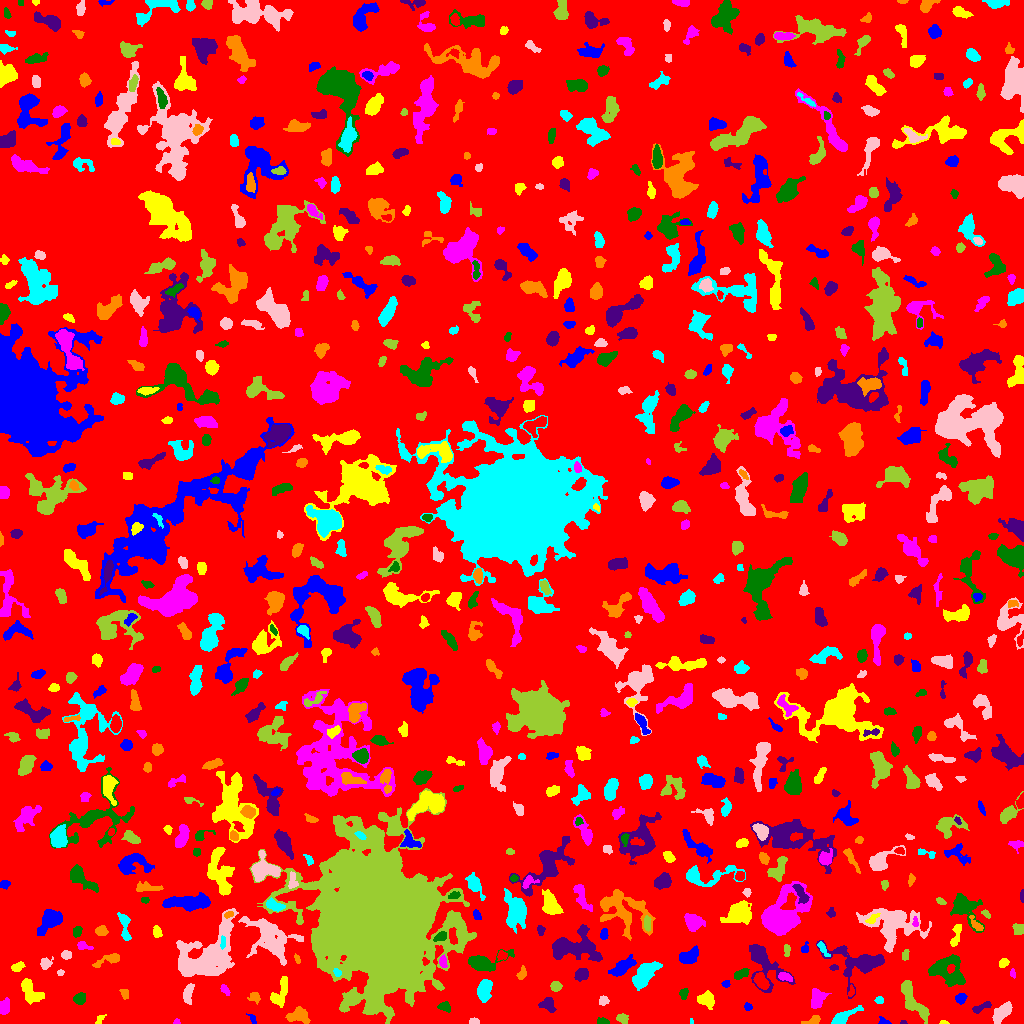

The data file committed next to this chart (first rows):
ID, X, Y, A, B, theta, total_flux, mu_max, mu_median, mu_mean, R_fwhm, R_e, R10, R90, x_start, x_end, y_start, y_end, area, greylevel
0, 517.1, 509.1, 301.2, 295.3, -0.9367, 1306873, 14.0, 1.0, 1.645, 28.64, 229.2, 86.43, 378.6, 0, 1023, 0, 1023, 794499, 1.645
1, 252.6, 4.429, 3.006, 1.441, -1.016, 245.0, 7.0, 4.0, 4.083, 3.338, 2.459, 0.9772, 3.785, 246, 256, 0, 10, 60, 7.083
2, 943.7, 0.8358, 2.188, 0.9232, -0.1249, 67.0, 5.0, 2.0, 2.03, 2.034, 1.693, 0.5642, 2.585, 939, 949, 0, 3, 33, 7.03
3, 176.5, 1.397, 1.526, 1.285, 0.3489, 63.0, 5.0, 2.0, 1.8, 1.784, 1.596, 0.5642, 2.646, 173, 180, 0, 5, 35, 6.8
4, 602.2, 2.406, 2.792, 1.586, -0.06718, 155.0, 4.0, 2.0, 2.095, 3.785, 2.585, 0.9772, 4.222, 597, 609, 0, 6, 74, 6.095
5, 903.3, 0.8936, 1.477, 0.8808, 0.01062, 47.0, 4.0, 2.0, 1.808, 2.185, 1.382, 0.5642, 2.185, 900, 907, 0, 3, 26, 7.808
6, 813.8, 3.119, 3.659, 1.794, 0.3472, 387.0, 10.0, 3.0, 3.55, 3.523, 2.932, 1.128, 4.687, 801, 820, 0, 8, 109, 7.55
7, 691.3, 1.361, 1.206, 0.8354, -1.512, 36.0, 4.0, 1.5, 1.636, 1.871, 1.128, 0.0, 1.954, 690, 693, 0, 5, 22, 6.636
8, 474, 1.991, 2.243, 1.451, 0.1043, 109.0, 4.0, 2.0, 1.758, 3.29, 2.326, 0.7979, 3.568, 469, 479, 0, 6, 62, 7.758
9, 622.2, 4.919, 2.646, 2.005, -0.4226, 332.0, 10.0, 3.0, 3.162, 2.523, 2.764, 0.9772, 4.72, 616, 628, 0, 10, 105, 7.162
10, 653.2, 1.915, 6.903, 1.708, -0.02963, 223.0, 5.0, 1.0, 1.616, 2.985, 3.432, 1.262, 5.917, 643, 668, 0, 7, 138, 5.616
11, 883.6, 1.613, 2.623, 1.583, -0.3141, 300.0, 14.0, 3.0, 4.615, 2.394, 2.111, 0.7979, 3.742, 878, 891, 0, 7, 65, 8.615
12, 99.86, 4.242, 3.137, 1.486, 0.8645, 95.0, 3.0, 1.0, 1.462, 3.192, 2.459, 0.9772, 3.742, 95, 106, 0, 9, 65, 5.462
13, 4.692, 16.76, 3.455, 2.263, 1.374, 584.0, 11.0, 3.0, 3.919, 3.568, 3.478, 1.262, 5.754, 0, 9, 9, 26, 149, 7.919
14, 444.7, 16.86, 3.188, 2.235, -0.3581, 285.0, 6.0, 3.0, 2.615, 4.334, 3.241, 1.262, 4.951, 437, 450, 11, 22, 109, 8.615
15, 547.5, 19.59, 3.659, 3.095, -0.3828, 464.0, 6.0, 2.0, 2.636, 5.109, 3.909, 1.493, 6.283, 538, 556, 11, 26, 176, 6.636
16, 298.6, 8.624, 4.95, 3.509, 0.07901, 1102, 11.0, 4.0, 4.158, 4.652, 4.549, 1.784, 7.569, 285, 310, 0, 17, 265, 8.158
17, 843.8, 6.935, 8.133, 2.439, 0.4977, 950.0, 8.0, 3.0, 3.815, 5.971, 4.983, 1.954, 7.919, 831, 863, 0, 18, 249, 6.815
18, 1002, 11.66, 6.211, 2.991, 0.8383, 1033, 8.0, 4.0, 3.756, 6.887, 5.499, 2.185, 8.33, 992, 1012, 0, 22, 275, 6.756
19, 912.7, 22.77, 12.17, 3.714, -0.992, 2524, 14.0, 5.0, 5.28, 6.979, 6.747, 2.585, 10.62, 901, 929, 0, 43, 478, 8.28
20, 506.8, 14.4, 2.619, 2.077, 0.4114, 361.0, 7.0, 4.0, 3.61, 4.068, 3.038, 1.262, 4.583, 500, 512, 10, 19, 100, 7.61
21, 748, 16.55, 1.916, 1.828, -0.6253, 116.0, 4.0, 2.0, 1.966, 3.338, 2.257, 0.7979, 3.785, 744, 752, 13, 21, 59, 5.966
22, 706.4, 24.65, 3.561, 3.053, 0.0006254, 854.0, 11.0, 3.0, 3.847, 4.442, 4.068, 1.493, 6.604, 697, 714, 14, 33, 222, 8.847
23, 817.1, 24.78, 4.985, 3.384, 1.358, 1137, 9.0, 5.0, 4.622, 6.358, 5.046, 2.034, 7.695, 811, 831, 15, 35, 246, 7.622
24, 79.39, 24.8, 2.796, 2.442, 0.8986, 437.0, 10.0, 3.0, 3.336, 3.385, 3.29, 1.128, 5.323, 73, 85, 19, 31, 131, 7.336
25, 981.6, 16.13, 5.969, 1.529, 0.3946, 183.0, 4.0, 1.0, 1.441, 4.37, 3.241, 1.128, 5.046, 972, 991, 10, 22, 127, 7.441
26, 255, 26.28, 2.8, 2.278, -1.227, 148.0, 4.0, 1.0, 1.423, 3.909, 3.038, 0.9772, 4.72, 247, 260, 19, 31, 104, 6.423
27, 879, 23.31, 1.976, 1.775, -0.06227, 113.0, 5.0, 2.0, 1.852, 2.257, 2.394, 0.7979, 3.742, 874, 883, 20, 27, 61, 5.852
28, 603.1, 22.41, 2.468, 2.247, 0.6801, 159.0, 4.0, 2.0, 1.849, 3.989, 2.932, 0.9772, 4.652, 599, 609, 18, 28, 86, 6.849
29, 352.8, 24.95, 2.89, 2.001, 0.3705, 280.0, 6.0, 2.0, 2.569, 3.989, 3.038, 1.128, 4.82, 346, 359, 20, 30, 109, 10.57
30, 461.1, 30.98, 7.273, 4.822, -0.8137, 1328, 7.0, 4.0, 3.894, 8.078, 6.232, 2.523, 9.271, 447, 471, 16, 44, 341, 7.894
31, 960.7, 24.91, 2.641, 2.236, 0.7146, 371.0, 7.0, 3.0, 3.467, 4.029, 3.141, 1.262, 4.853, 955, 967, 19, 30, 107, 7.467
32, 30.58, 31.62, 7.317, 3.781, -0.9312, 1328, 7.0, 4.0, 3.976, 7.878, 6.103, 2.523, 9.132, 21, 44, 19, 45, 334, 6.976
33, 224.6, 33.84, 2.996, 1.677, -0.9045, 147.0, 4.0, 2.0, 1.885, 3.868, 2.706, 0.9772, 4.334, 220, 230, 28, 39, 78, 5.885
34, 683.8, 30.11, 2.84, 1.97, 1.314, 188.0, 4.0, 2.0, 2.161, 4.442, 2.985, 1.128, 4.514, 679, 688, 24, 35, 87, 6.161
35, 763.3, 60.07, 13.49, 6.818, -1.016, 2466, 11.0, 3.0, 3.67, 6.676, 7.736, 2.932, 12.93, 749, 795, 31, 79, 672, 6.67
36, 124.4, 30.05, 2.687, 1.89, -1.109, 121.0, 3.0, 1.0, 1.532, 3.523, 2.877, 1.128, 4.406, 119, 128, 24, 34, 79, 5.532
37, 484.3, 33.94, 4.883, 2.989, 1.349, 1570, 14.0, 5.0, 5.587, 5.614, 4.754, 1.871, 7.674, 477, 492, 21, 44, 281, 11.59
38, 188.3, 30.18, 5.22, 2.245, 1.427, 501.0, 7.0, 3.0, 2.913, 4.107, 4.146, 1.596, 6.507, 183, 194, 19, 40, 172, 7.913
39, 555.6, 37.16, 2.54, 2.33, 0.1061, 344.0, 6.0, 3.0, 3.276, 4.442, 3.141, 1.262, 4.918, 550, 562, 32, 42, 105, 8.276
40, 850.9, 31.87, 2.87, 1.456, 1.317, 136.0, 5.0, 2.0, 2.305, 2.821, 2.326, 0.7979, 3.742, 848, 854, 27, 39, 59, 8.305
41, 726, 39.58, 1.918, 1.579, 0.3746, 113.0, 5.0, 2.0, 2.018, 2.523, 2.185, 0.7979, 3.432, 721, 730, 36, 43, 56, 9.018
42, 279.6, 29.3, 8.282, 3.48, 1.164, 810.0, 8.0, 2.0, 2.736, 4.652, 5.046, 1.784, 8.195, 270, 287, 16, 47, 296, 6.736
43, 783.8, 46.9, 2.942, 1.811, -0.2726, 138.0, 6.0, 1.0, 1.266, 2.326, 2.459, 0.7979, 4.478, 778, 792, 42, 51, 109, 8.266
44, 741.6, 50.1, 4.011, 1.907, 0.4825, 527.0, 10.0, 4.0, 4.054, 3.989, 3.385, 1.262, 5.47, 734, 749, 44, 55, 130, 9.054
45, 581.6, 49.19, 3.499, 2.868, 0.545, 625.0, 8.0, 4.0, 3.981, 5.382, 4.107, 1.596, 6.283, 574, 588, 42, 55, 157, 7.981
46, 522.1, 49.92, 3.266, 1.989, 1.213, 120.0, 3.0, 1.0, 1.25, 3.385, 2.985, 1.128, 4.652, 516, 526, 44, 58, 96, 8.25
47, 337.1, 50.55, 2.036, 1.501, -1.134, 200.0, 9.0, 2.0, 3.39, 2.326, 2.034, 0.7979, 3.523, 333, 341, 47, 55, 59, 14.39
48, 60.36, 50.69, 1.661, 1.545, 0.06993, 80.0, 3.0, 2.0, 1.905, 2.985, 2.034, 0.7979, 3.141, 57, 64, 48, 54, 42, 5.905
49, 378.8, 104.8, 28.85, 23.41, -1.285, 455720, 188.0, 10.0, 23.69, 17.52, 27.83, 9.575, 54.47, 249, 476, 0, 235, 19235, 26.69
50, 760.9, 42.45, 3.953, 2.497, -1.005, 728.0, 10.0, 3.0, 3.812, 4.583, 3.949, 1.493, 6.457, 753, 769, 34, 51, 191, 10.81
51, 622.8, 56.78, 6.89, 2.933, 0.6038, 1297, 8.0, 4.0, 4.309, 7.632, 5.614, 2.257, 8.556, 608, 636, 47, 69, 301, 8.309
52, 17.39, 56.79, 3.234, 1.948, 0.4747, 271.0, 6.0, 2.0, 2.581, 4.068, 3.192, 1.262, 4.918, 11, 25, 52, 62, 105, 6.581
53, 1012, 49.93, 2.407, 1.332, -1.306, 92.0, 4.0, 2.0, 1.917, 3.141, 2.185, 0.7979, 3.385, 1010, 1015, 45, 55, 48, 5.917
54, 484.1, 60.8, 10.26, 4.227, 0.1889, 2067, 11.0, 4.0, 4.841, 6.817, 6.283, 2.459, 10.14, 468, 514, 52, 74, 427, 8.841
55, 833.8, 56.1, 2.164, 1.361, 0.1153, 90.0, 4.0, 2.0, 1.8, 2.877, 2.111, 0.7979, 3.478, 829, 838, 53, 59, 50, 5.8
56, 110.2, 64.12, 7.256, 2.235, 0.328, 470.0, 7.0, 2.0, 2.461, 3.949, 3.785, 1.493, 6.58, 92, 119, 56, 70, 191, 6.461
57, 646.3, 50.45, 8.391, 3.498, 0.7851, 1853, 10.0, 4.0, 3.951, 7.442, 6.308, 2.459, 10.09, 632, 662, 33, 62, 469, 7.951
58, 45.64, 60.06, 3.12, 2.604, 0.6739, 374.0, 6.0, 3.0, 3.169, 4.754, 3.478, 1.382, 5.47, 40, 53, 54, 67, 118, 6.169
59, 905, 68.28, 2.872, 1.806, 1.346, 141.0, 3.0, 2.0, 1.932, 4.146, 2.932, 1.128, 4.222, 902, 909, 63, 74, 73, 5.932
... 729 more rows
